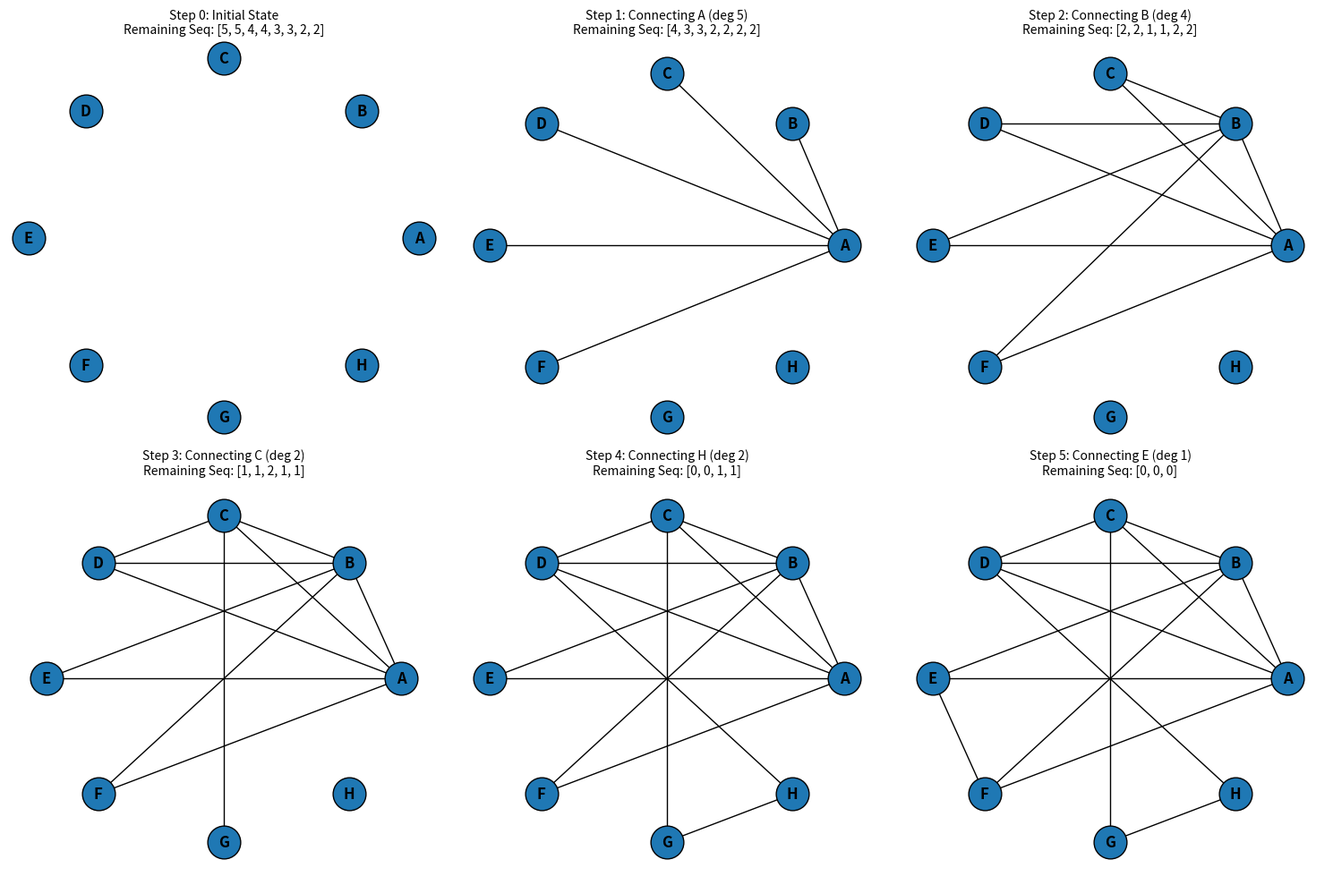

The script that saved this image:
import networkx as nx
import matplotlib.pyplot as plt
import math

def get_havel_hakimi_steps(seq, names):
    if not nx.is_graphical(seq):
        print("Sequence is not graphical.")
        return None
    nodes = [[seq[i], names[i]] for i in range(len(seq))]
    G = nx.Graph()
    G.add_nodes_from(names)
    steps = []
    steps.append({
        'graph': G.copy(),
        'current': None,
        'targets': [],
        'title': "Initial State",
        'seq': [n[0] for n in nodes]
    })

    while True:
        nodes.sort(key=lambda x: x[0], reverse=True)
        if nodes[0][0] == 0:
            break
        current_deg, current_name = nodes.pop(0)
        new_edges = []
        target_names = []
        for i in range(current_deg):
            nodes[i][0] -= 1
            target_name = nodes[i][1]
            G.add_edge(current_name, target_name)
            new_edges.append((current_name, target_name))
            target_names.append(target_name)
        steps.append({
            'graph': G.copy(),
            'current': current_name,
            'targets': target_names,
            'new_edges': new_edges,
            'title': f"Connecting {current_name} (deg {current_deg})",
            'seq': [n[0] for n in nodes]
        })
    return steps

def havel_hakimi_trace(seq, names):
    if not nx.is_graphical(seq):
        print("The given sequence is not graphical.")
        return
    print("The sequence is Graphical. Processing steps...\n")
    nodes = [[seq[i], names[i]] for i in range(len(seq))]

    while True:
        nodes.sort(key=lambda x: x[0], reverse=True)
        if nodes[0][0] == 0:
            break
        current_deg, current_name = nodes.pop(0)
        print(f"Step: Connecting {current_name} (deg {current_deg})")
        for i in range(current_deg):
            nodes[i][0] -= 1
            target_name = nodes[i][1]
            print(f"  - Created Edge: ({current_name}, {target_name})")

sequence = [5, 5, 4, 4, 3, 3, 2, 2]
node_labels = "ABCDEFGH"
all_steps = get_havel_hakimi_steps(sequence, node_labels)
havel_hakimi_trace(sequence, node_labels)
if all_steps:
    n_steps = len(all_steps)
    cols = 3
    rows = math.ceil(n_steps / cols)
    fig, axes = plt.subplots(rows, cols, figsize=(15, 5 * rows))
    axes = axes.flatten()

    pos = nx.circular_layout(node_labels)
    for i, step in enumerate(all_steps):
        ax = axes[i]
        G_step = step['graph']
        curr = step['current']
        targs = step['targets']
        all_edges = list(G_step.edges())
        new_edges = step.get('new_edges', [])
        old_edges = [e for e in all_edges if e not in new_edges and (e[1], e[0]) not in new_edges]
        nx.draw_networkx_edges(G_step, pos, ax=ax, edgelist=old_edges, edge_color='black', width=1)
        nx.draw_networkx_edges(G_step, pos, ax=ax, edgelist=new_edges, edge_color='black', width=1)
        nx.draw_networkx_nodes(G_step, pos, ax=ax, node_size=700, edgecolors='black')
        nx.draw_networkx_labels(G_step, pos, ax=ax, font_weight='bold')

        ax.set_title(f"Step {i}: {step['title']}\nRemaining Seq: {step['seq']}", fontsize=10)
        ax.axis('off')

    for j in range(i + 1, len(axes)):
        fig.delaxes(axes[j])

    plt.tight_layout()
    plt.show()
